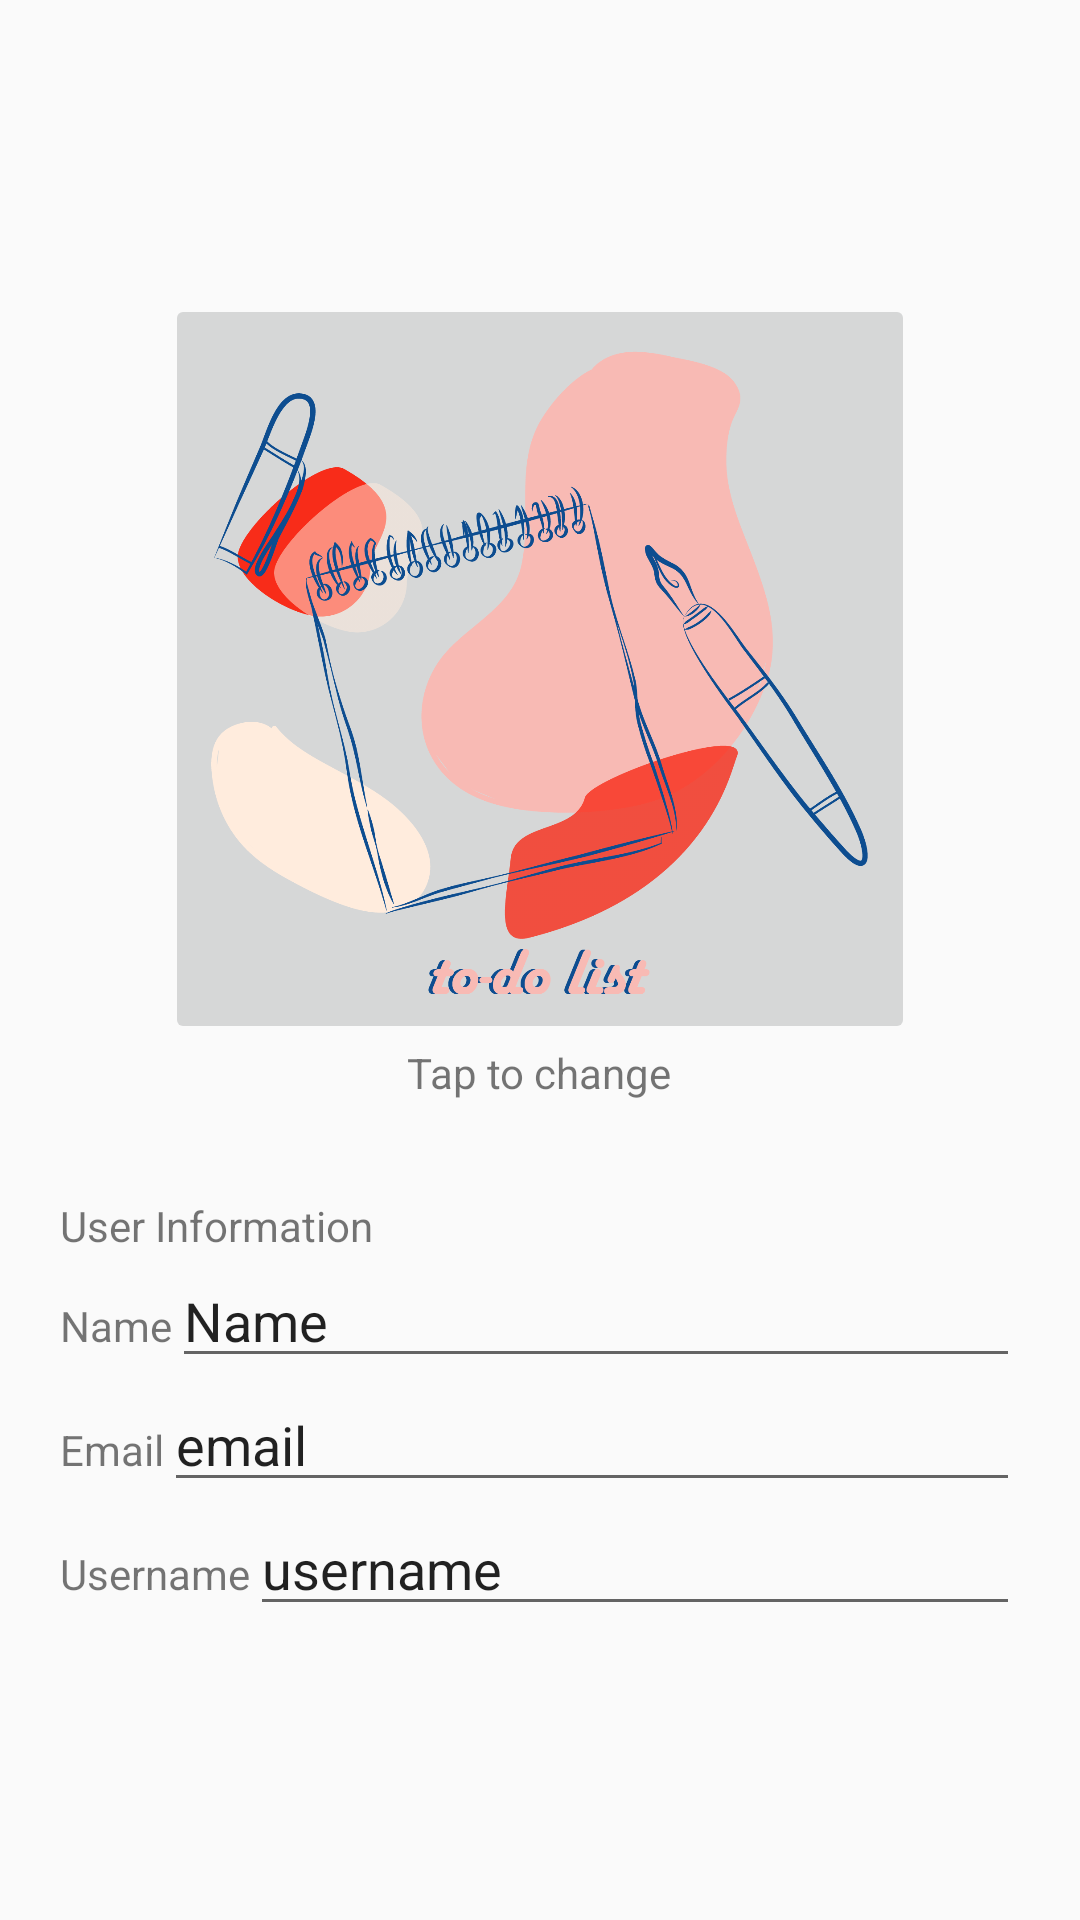

This screen was rendered from an Android layout file. Write that file and the resources it references.
<!-- AndroidManifest.xml: application theme AppTheme -->
<!-- res/layout/fragment_profile.xml -->
<?xml version="1.0" encoding="utf-8"?>
<FrameLayout xmlns:android="http://schemas.android.com/apk/res/android"
    xmlns:tools="http://schemas.android.com/tools"
    android:layout_width="match_parent"
    android:layout_height="match_parent"
    tools:context=".ViewProfile.ProfileFragment">

    <LinearLayout
        android:layout_width="match_parent"
        android:layout_height="match_parent"
        android:padding="20dp"
        android:orientation="vertical"
        android:gravity="center">

        <ImageButton
            android:id="@+id/imageButton"
            android:layout_width="250dp"
            android:layout_height="250dp"
            android:scaleType="fitCenter"
            android:src="@drawable/todo_splash"/>

        <TextView
            android:id="@+id/textView2"
            android:layout_width="wrap_content"
            android:layout_height="wrap_content"
            android:text="Tap to change" />

        <LinearLayout
            android:layout_width="match_parent"
            android:layout_height="wrap_content"
            android:layout_marginTop="32dp"
            android:orientation="vertical">

            <TextView
                style="@style/profileInfoLabel"
                android:layout_width="wrap_content"
                android:layout_height="wrap_content"
                android:text="User Information" />

            <LinearLayout
                android:layout_width="match_parent"
                android:layout_height="match_parent"
                android:orientation="horizontal">

                <TextView
                    style="@style/profileInfoLabel"
                    android:layout_width="wrap_content"
                    android:layout_height="wrap_content"
                    android:text="Name" />

                <EditText
                    android:id="@+id/nameText"
                    style="@style/profileInfoText"
                    android:layout_width="match_parent"
                    android:layout_height="wrap_content"
                    android:text="Name" />
            </LinearLayout>

            <LinearLayout
                android:layout_width="match_parent"
                android:layout_height="match_parent"
                android:orientation="horizontal">

                <TextView
                    style="@style/profileInfoLabel"
                    android:layout_width="wrap_content"
                    android:layout_height="wrap_content"
                    android:text="Email" />

                <EditText
                    android:id="@+id/emailText"
                    style="@style/profileInfoText"
                    android:layout_width="match_parent"
                    android:layout_height="wrap_content"
                    android:text="email" />
            </LinearLayout>

            <LinearLayout
                android:layout_width="match_parent"
                android:layout_height="match_parent"
                android:orientation="horizontal">

                <TextView
                    style="@style/profileInfoLabel"
                    android:layout_width="wrap_content"
                    android:layout_height="wrap_content"
                    android:text="Username" />

                <EditText
                    android:id="@+id/usernameTextView"
                    style="@style/profileInfoText"
                    android:layout_width="match_parent"
                    android:layout_height="wrap_content"
                    android:text="username" />
            </LinearLayout>


        </LinearLayout>


    </LinearLayout>

</FrameLayout>
<!-- resources referenced by this layout -->
<resources>
  <!-- drawable todo_splash: png bitmap (drawable-v24, 155066 bytes) -->
  <style name="AppTheme" parent="Theme.AppCompat.Light.DarkActionBar">
          
          <item name="colorPrimary">@color/colorPrimary</item>
          <item name="colorPrimaryDark">@color/colorPrimaryDark</item>
          <item name="colorAccent">@color/colorAccent</item>
          <item name="actionBarTheme">@style/AppTheme.AppBarOverlay</item>
          <item name="android:fontFamily">sans-serif</item>
      </style>
  <color name="colorPrimary">#0D4D90</color>
  <color name="colorPrimaryDark">#303F9F</color>
  <color name="colorAccent">#EC9A4A</color>
  <style name="AppTheme.AppBarOverlay" parent="ThemeOverlay.AppCompat.Dark.ActionBar">
          <item name="android:textColorPrimary">@color/colorPrimary</item>
      </style>
</resources>
